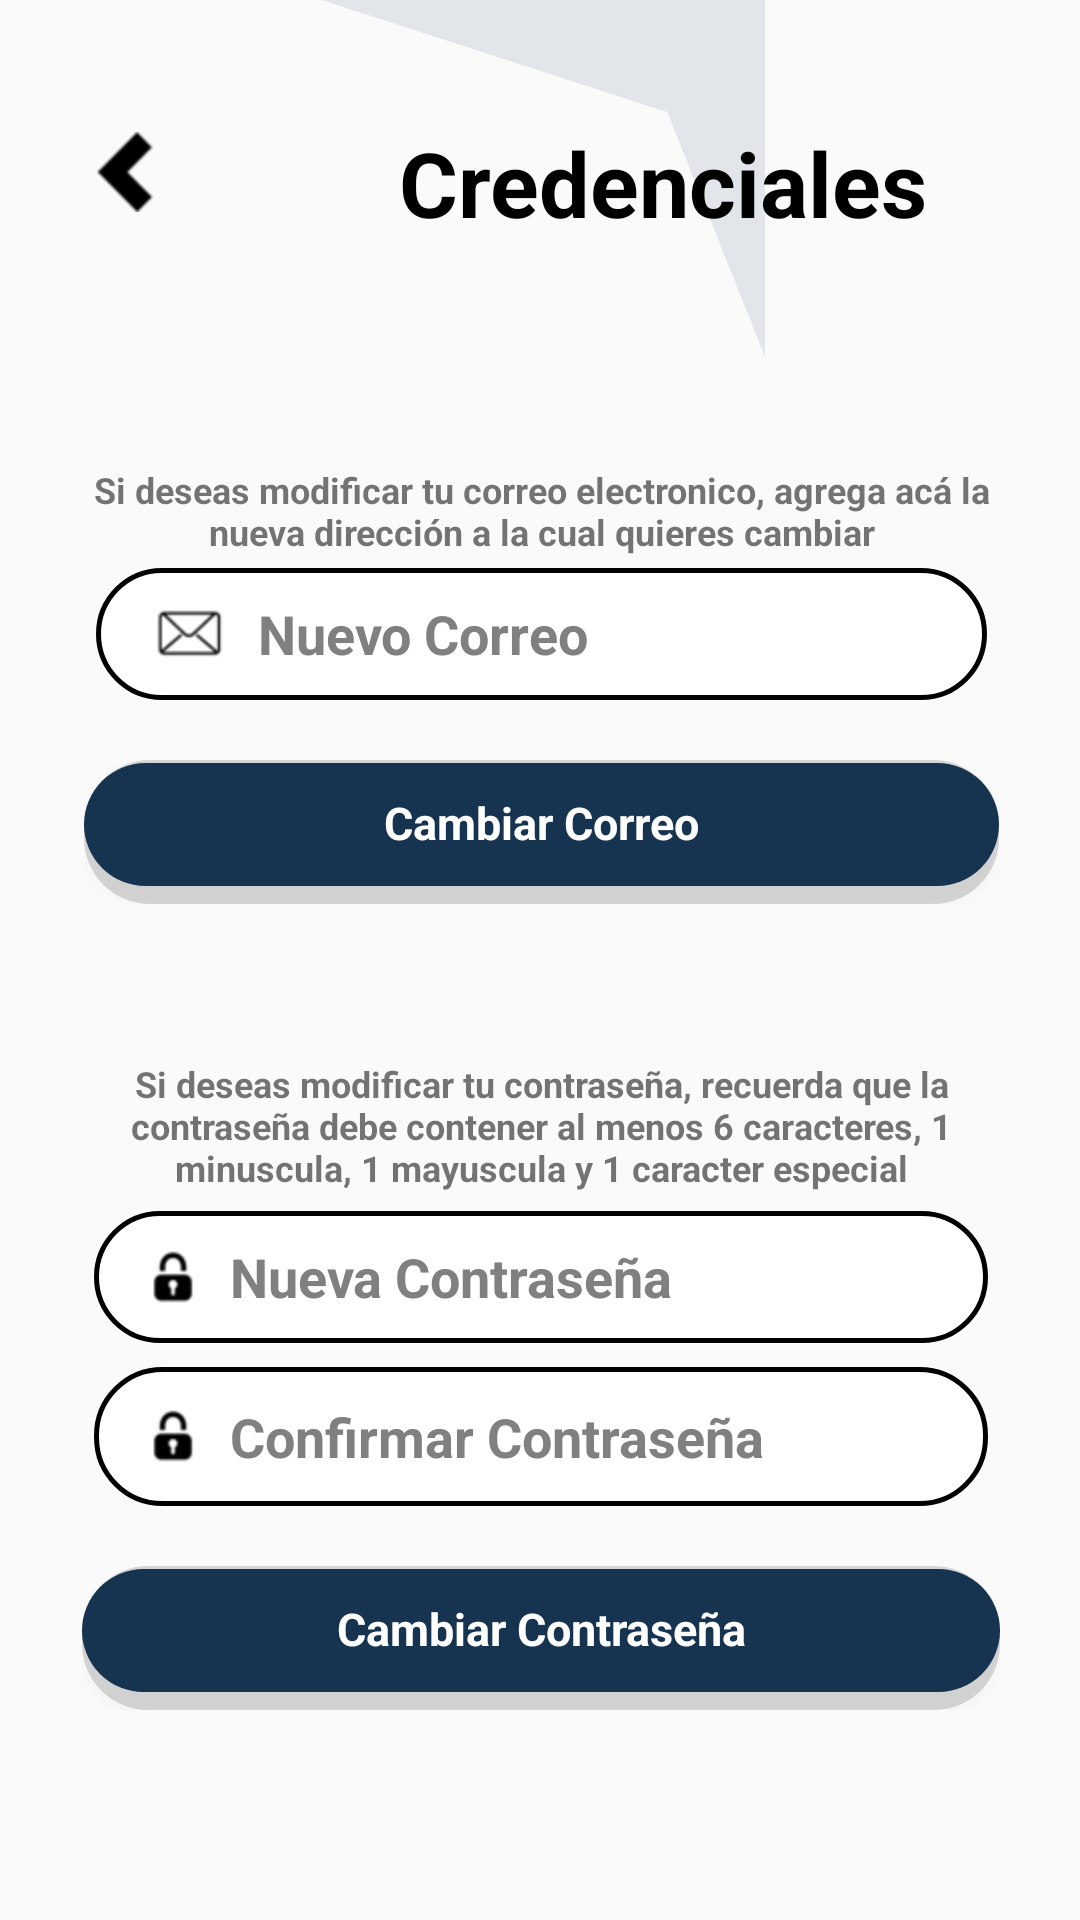

Layout XML and referenced resources for this Android screen:
<!-- AndroidManifest.xml: application theme Theme.SmishGuard -->
<!-- res/layout/activity_change_credentials.xml -->
<?xml version="1.0" encoding="utf-8"?>
<androidx.constraintlayout.widget.ConstraintLayout xmlns:android="http://schemas.android.com/apk/res/android"
    xmlns:app="http://schemas.android.com/apk/res-auto"
    android:layout_width="match_parent"
    android:layout_height="match_parent">

    <ImageView
        android:id="@+id/imageView10"
        android:layout_width="414dp"
        android:layout_height="119dp"
        app:layout_constraintEnd_toEndOf="parent"
        app:layout_constraintStart_toStartOf="parent"
        app:layout_constraintTop_toTopOf="parent"
        app:srcCompat="@drawable/profile_frame_top" />

    <View
        android:id="@+id/view4"
        android:layout_width="wrap_content"
        android:layout_height="124dp"
        app:layout_constraintEnd_toEndOf="parent"
        app:layout_constraintStart_toStartOf="parent"
        app:layout_constraintTop_toTopOf="parent" />

    <TextView
        android:id="@+id/textView10"
        android:layout_width="wrap_content"
        android:layout_height="wrap_content"
        android:text="Credenciales"
        android:textColor="@color/black"
        android:textSize="30sp"
        android:textStyle="bold"
        app:layout_constraintBottom_toBottomOf="@+id/view4"
        app:layout_constraintEnd_toEndOf="parent"
        app:layout_constraintHorizontal_bias="0.565"
        app:layout_constraintStart_toEndOf="@+id/btnBackChangeCredentials"
        app:layout_constraintTop_toTopOf="parent"
        app:layout_constraintVertical_bias="0.488" />

    <ImageButton
        android:id="@+id/btnBackChangeCredentials"
        android:layout_width="51dp"
        android:layout_height="59dp"
        android:layout_marginStart="16dp"
        android:background="@android:color/transparent"
        app:layout_constraintBottom_toBottomOf="@+id/view4"
        app:layout_constraintStart_toStartOf="parent"
        app:layout_constraintTop_toTopOf="parent"
        app:layout_constraintVertical_bias="0.426"
        app:srcCompat="@drawable/back" />

    <LinearLayout
        android:id="@+id/linearLayout10"
        android:layout_width="365dp"
        android:layout_height="198dp"
        android:orientation="horizontal"
        app:layout_constraintEnd_toEndOf="parent"
        app:layout_constraintStart_toStartOf="parent"
        app:layout_constraintTop_toBottomOf="@+id/imageView10">

        <LinearLayout
            android:id="@+id/linearLayout11"
            android:layout_width="match_parent"
            android:layout_height="wrap_content"
            android:layout_marginHorizontal="30dp"
            android:layout_marginTop="36dp"
            android:orientation="vertical"
            app:layout_constraintEnd_toEndOf="parent"
            app:layout_constraintStart_toStartOf="parent"
            app:layout_constraintTop_toBottomOf="@+id/linearLayout3">

            <TextView
                android:id="@+id/textView25"
                android:layout_width="wrap_content"
                android:layout_height="wrap_content"
                android:layout_gravity="center"
                android:layout_weight="1"
                android:text="Si deseas modificar tu correo electronico, agrega acá la nueva dirección a la cual quieres cambiar"
                android:textAlignment="center"
                android:textSize="12sp"
                android:textStyle="bold" />

            <androidx.appcompat.widget.AppCompatEditText
                android:id="@+id/setTextNewMail"
                android:layout_width="match_parent"
                android:layout_height="52dp"
                android:background="@drawable/textbox_background"
                android:drawableLeft="@drawable/mail"
                android:drawablePadding="8dp"
                android:hint="Nuevo Correo"
                android:inputType="textEmailAddress"
                android:paddingLeft="20dp"
                android:textColorHint="#808080"
                android:textStyle="bold" />

            <androidx.appcompat.widget.AppCompatButton
                android:id="@+id/btnChangeMail"
                style="@android:style/Widget.Button"
                android:layout_width="match_parent"
                android:layout_height="wrap_content"
                android:layout_marginTop="16dp"
                android:background="@drawable/button_background_blue"
                android:text="Cambiar Correo"
                android:textColor="@color/white"
                android:textSize="15sp"
                android:textStyle="bold" />
        </LinearLayout>

    </LinearLayout>

    <LinearLayout
        android:layout_width="366dp"
        android:layout_height="253dp"
        android:orientation="horizontal"
        app:layout_constraintEnd_toEndOf="parent"
        app:layout_constraintStart_toStartOf="parent"
        app:layout_constraintTop_toBottomOf="@+id/linearLayout10">

        <LinearLayout
            android:id="@+id/linearLayout12"
            android:layout_width="match_parent"
            android:layout_height="match_parent"
            android:layout_marginHorizontal="30dp"
            android:layout_marginTop="36dp"
            android:orientation="vertical"
            app:layout_constraintEnd_toEndOf="parent"
            app:layout_constraintStart_toStartOf="parent"
            app:layout_constraintTop_toBottomOf="@+id/linearLayout3">

            <TextView
                android:id="@+id/textView26"
                android:layout_width="wrap_content"
                android:layout_height="wrap_content"
                android:layout_gravity="center"
                android:layout_weight="1"
                android:text="Si deseas modificar tu contraseña, recuerda que la contraseña debe contener al menos 6 caracteres, 1 minuscula, 1 mayuscula y 1 caracter especial"
                android:textAlignment="center"
                android:textSize="12sp"
                android:textStyle="bold" />

            <androidx.appcompat.widget.AppCompatEditText
                android:id="@+id/setTextNewPassword"
                android:layout_width="match_parent"
                android:layout_height="52dp"
                android:background="@drawable/textbox_background"
                android:drawableLeft="@drawable/passw"
                android:drawablePadding="8dp"
                android:hint="Nueva Contraseña"
                android:inputType="textPassword"
                android:paddingLeft="20dp"
                android:textColorHint="#808080"
                android:textStyle="bold" />

            <androidx.appcompat.widget.AppCompatEditText
                android:id="@+id/setTextConfirmNewPassword"
                android:layout_width="match_parent"
                android:layout_height="52dp"
                android:layout_weight="1"
                android:background="@drawable/textbox_background"
                android:drawableLeft="@drawable/passw"
                android:drawablePadding="8dp"
                android:hint="Confirmar Contraseña"
                android:inputType="textPassword"
                android:paddingLeft="20dp"
                android:textColorHint="#808080"
                android:textStyle="bold" />

            <androidx.appcompat.widget.AppCompatButton
                android:id="@+id/btnChangePassword"
                style="@android:style/Widget.Button"
                android:layout_width="match_parent"
                android:layout_height="wrap_content"
                android:layout_marginTop="16dp"
                android:background="@drawable/button_background_blue"
                android:text="Cambiar Contraseña"
                android:textColor="@color/white"
                android:textSize="15sp"
                android:textStyle="bold" />
        </LinearLayout>
    </LinearLayout>
</androidx.constraintlayout.widget.ConstraintLayout>
<!-- resources referenced by this layout -->
<resources>
  <color name="black">#FF000000</color>
  <color name="white">#FFFFFFFF</color>
  <!-- drawable back: png bitmap (drawable-hdpi, 747 bytes) -->
  <!-- drawable button_background_blue (drawable) -->
  <?xml version="1.0" encoding="utf-8"?>
  <layer-list xmlns:android="http://schemas.android.com/apk/res/android">
      
      <item>
          <shape android:shape="rectangle">
              <corners android:radius="22dp"/>
              <solid android:color="#25000000" /> 
              <padding
                  android:left="0sp"
                  android:top="-4sp"
                  android:right="0sp"
                  android:bottom="2sp"/>
          </shape>
      </item>
  
      
      <item android:left="0dp" android:top="5dp" android:right="0dp" android:bottom="4dp">
          <shape android:shape="rectangle">
              <corners android:radius="22dp"/>
              <solid android:color="#163450"/>
          </shape>
      </item>
  </layer-list>
  <!-- drawable mail: png bitmap (drawable-hdpi, 831 bytes) -->
  <!-- drawable passw: png bitmap (drawable-hdpi, 686 bytes) -->
  <!-- drawable profile_frame_top: png bitmap (drawable-hdpi, 17047 bytes) -->
  <!-- drawable textbox_background (drawable) -->
  <?xml version="1.0" encoding="utf-8"?>
  <layer-list xmlns:android="http://schemas.android.com/apk/res/android">
      
      <item android:left="4dp" android:top="4dp" android:right="4dp" android:bottom="4dp">
          <shape android:shape="rectangle">
              <corners android:radius="22dp"/>
              <stroke android:color="@color/black"/>
              <stroke android:width="1.5dp"/>
              <solid android:color="@color/white"/>
          </shape>
      </item>
  </layer-list>
  <style name="Theme.SmishGuard" parent="Theme.AppCompat.Light.NoActionBar">
  
      </style>
</resources>
